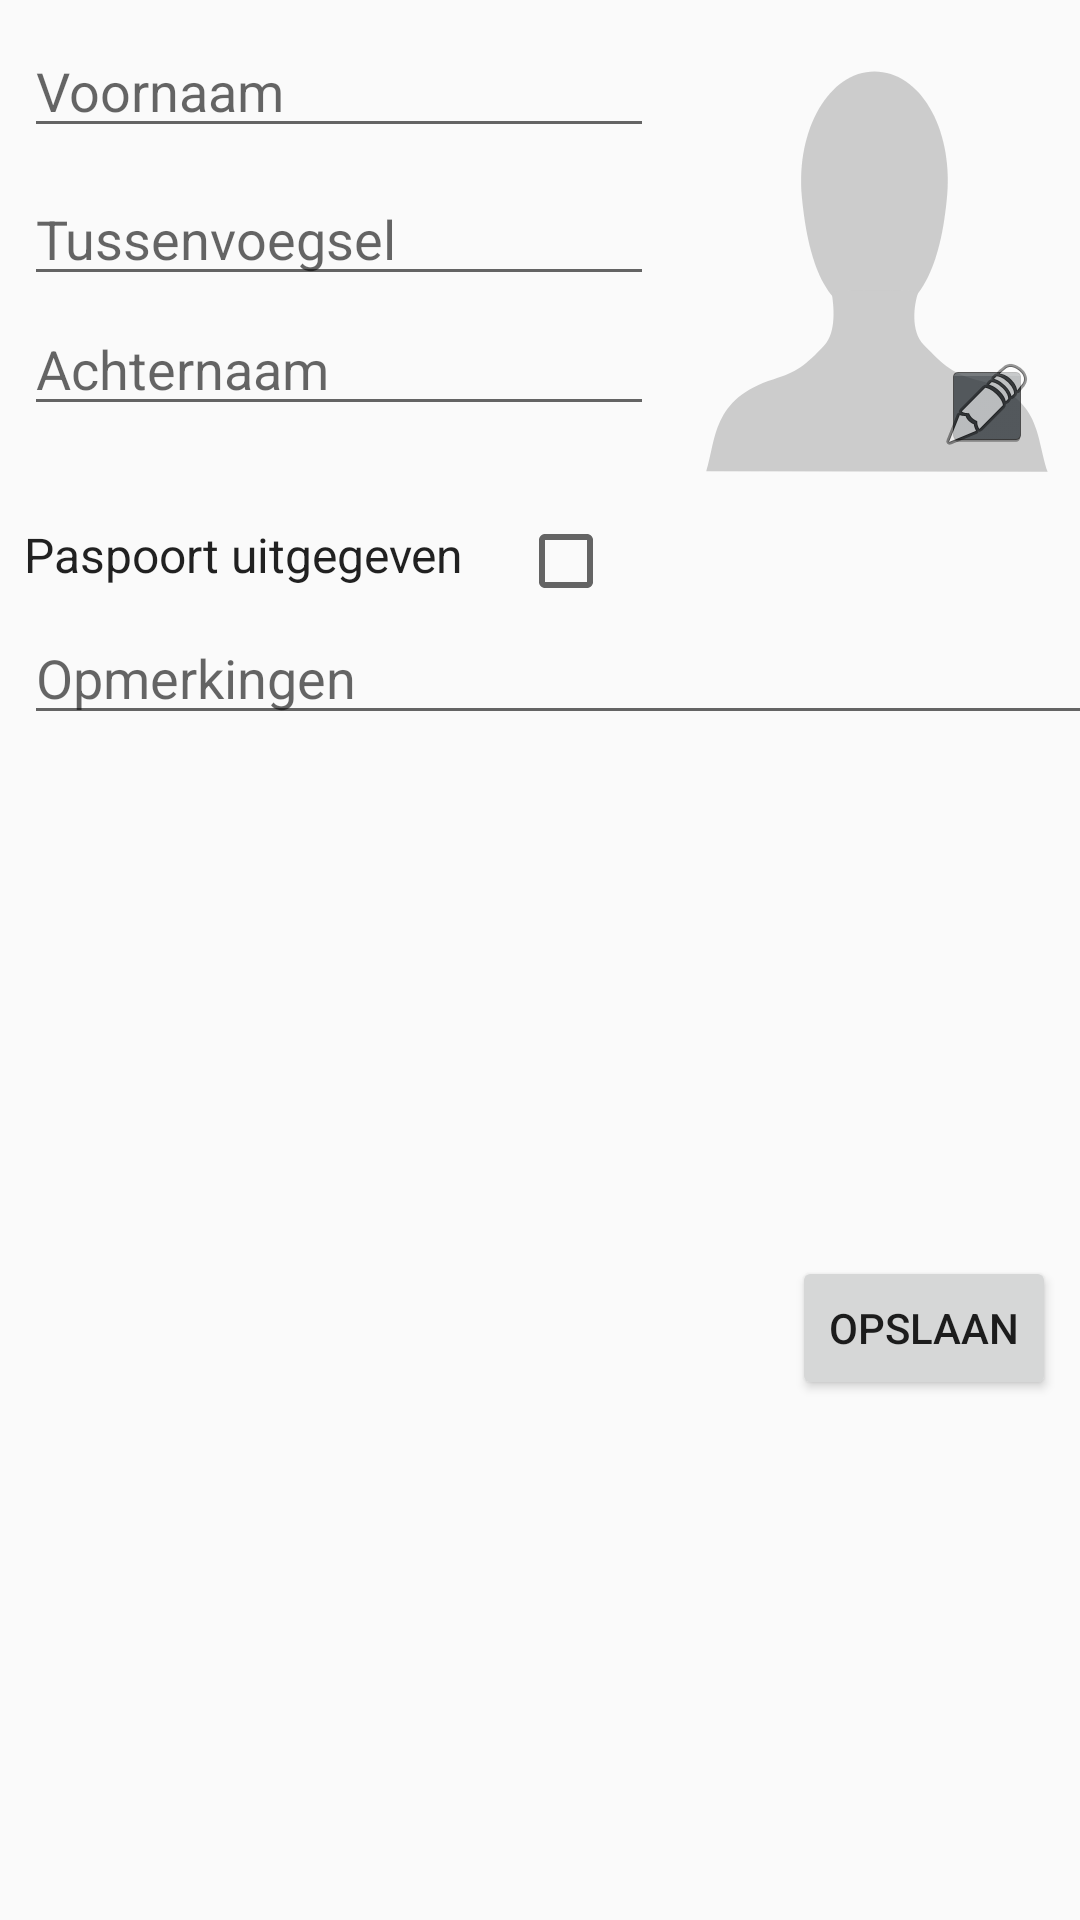

This screen was rendered from an Android layout file. Write that file and the resources it references.
<!-- AndroidManifest.xml: application theme AppTheme -->
<!-- res/layout/fragment_cursist_form.xml -->
<android.support.constraint.ConstraintLayout xmlns:android="http://schemas.android.com/apk/res/android"
    xmlns:tools="http://schemas.android.com/tools"
    android:layout_width="match_parent"
    android:layout_height="match_parent"
    xmlns:app="http://schemas.android.com/apk/res-auto"
    tools:context="nl.multimedia_engineer.watersport_training.CursistFormFragment"
    android:importantForAutofill="noExcludeDescendants">

    <EditText
        android:id="@+id/editTextVoornaam"
        android:layout_width="wrap_content"
        android:layout_height="wrap_content"
        android:layout_marginLeft="8dp"
        android:ems="10"
        android:hint="@string/voornaam"
        android:inputType="textCapSentences"
        app:layout_constraintLeft_toLeftOf="parent"
        android:layout_marginTop="8dp"
        android:layout_marginStart="8dp"
        app:layout_constraintTop_toTopOf="parent" />

    <EditText
        android:id="@+id/editTextTussenvoegsel"
        android:layout_width="wrap_content"
        android:layout_height="wrap_content"
        android:layout_marginLeft="8dp"
        android:ems="10"
        android:hint="@string/tussenvoegsel"
        android:inputType="textPersonName"
        app:layout_constraintLeft_toLeftOf="parent"
        android:layout_marginTop="8dp"
        app:layout_constraintTop_toBottomOf="@+id/editTextVoornaam"
        android:layout_marginStart="8dp" />

    <EditText
        android:id="@+id/editTextAchternaam"
        android:layout_width="wrap_content"
        android:layout_height="wrap_content"
        android:layout_marginLeft="8dp"
        android:layout_marginTop="2dp"
        android:ems="10"
        android:hint="@string/achternaam"
        android:inputType="textCapSentences"
        app:layout_constraintLeft_toLeftOf="parent"
        app:layout_constraintTop_toBottomOf="@+id/editTextTussenvoegsel" />

    <EditText
        android:id="@+id/editTextOpmerkingen"
        style="@style/Widget.AppCompat.EditText"
        android:layout_width="368dp"
        android:layout_height="wrap_content"
        android:layout_marginLeft="8dp"
        android:layout_marginStart="8dp"
        android:layout_marginTop="8dp"
        android:ems="10"
        android:hint="@string/opmerkingen"
        android:inputType="textMultiLine"
        app:layout_constraintLeft_toLeftOf="parent"
        app:layout_constraintTop_toBottomOf="@+id/textViewPaspoort" />

    <TextView
        android:id="@+id/textViewPaspoort"
        android:layout_width="wrap_content"
        android:layout_height="wrap_content"
        android:layout_marginLeft="8dp"
        android:layout_marginTop="32dp"
        android:text="@string/paspoort"
        android:textAppearance="@android:style/TextAppearance"
        app:layout_constraintLeft_toLeftOf="parent"
        app:layout_constraintTop_toBottomOf="@+id/editTextAchternaam" />

    <CheckBox
        android:id="@+id/checkBoxPaspoort"
        android:layout_width="wrap_content"
        android:layout_height="wrap_content"
        android:layout_marginRight="0dp"
        android:layout_marginTop="29dp"
        app:layout_constraintTop_toBottomOf="@+id/editTextAchternaam"
        app:layout_constraintLeft_toRightOf="@+id/textViewPaspoort"
        android:layout_marginLeft="18dp" />


    <Button
        android:id="@+id/buttonSave"
        android:layout_width="wrap_content"
        android:layout_height="wrap_content"
        android:layout_marginRight="8dp"
        android:layout_marginTop="8dp"
        android:text="@string/opslaan"
        app:layout_constraintRight_toRightOf="parent"
        app:layout_constraintTop_toBottomOf="@+id/editTextOpmerkingen"
        app:layout_constraintBottom_toBottomOf="parent"
        android:layout_marginBottom="8dp" />

    <ImageView
        android:id="@+id/imageViewFoto"
        android:layout_width="150dp"
        android:layout_height="150dp"
        android:layout_marginRight="8dp"
        android:layout_marginTop="8dp"
        android:scaleType="fitEnd"
        app:layout_constraintRight_toRightOf="parent"
        app:srcCompat="@drawable/ic_user_image"
        app:layout_constraintLeft_toRightOf="@+id/editTextTussenvoegsel"
        android:layout_marginLeft="8dp"
        app:layout_constraintHorizontal_bias="1.0"
        app:layout_constraintTop_toTopOf="parent"
        tools:ignore="ContentDescription" />

    <ImageButton
        android:id="@+id/imageButtonPhoto"
        style="@android:style/Widget.Holo.ImageButton"
        android:layout_width="30dp"
        android:layout_height="30dp"
        android:layout_marginBottom="8dp"
        android:layout_marginRight="8dp"
        app:layout_constraintBottom_toBottomOf="@+id/imageViewFoto"
        app:layout_constraintRight_toRightOf="@+id/imageViewFoto"
        app:srcCompat="@android:drawable/ic_menu_edit"
        tools:layout_editor_absoluteX="330dp"
        tools:layout_editor_absoluteY="115dp"
        tools:ignore="ContentDescription" />


</android.support.constraint.ConstraintLayout>
<!-- resources referenced by this layout -->
<resources>
  <!-- drawable ic_user_image (drawable) -->
  <vector xmlns:android="http://schemas.android.com/apk/res/android"
      android:width="120dp"
      android:height="150dp"
      android:viewportWidth="150.0"
      android:viewportHeight="150.0">
      <path
          android:pathData="M104.69,56.69C102.19,80.64 93.1,97.27 74.37,97.27C55.64,97.27 46.99,82.31 44.06,57.29C41.62,34.94 55.64,15.8 74.37,15.8C93.1,15.8 106.82,34.29 104.69,56.69z"
          android:fillColor="#ccc"
          android:strokeWidth="2.5"
          android:strokeAlpha="0.251" />
      <path
          android:pathData="M92.57,89.6C90.79,93.48 89.4,102.45 94.86,106.9C103.94,114.3 106.71,116.47 118.31,118.95C144.04,124.43 141.65,138.15 146.52,149.22L4.27,149.1C8.47,138.65 6.51,124.78 32.4,118.39C41.81,116.06 45.67,113.88 53.59,107.02C58.53,102.73 57.53,93.99 56.43,89.27C52.49,88.83 94.17,88.14 92.57,89.6z"
          android:strokeLineCap="butt"
          android:strokeColor="#00000000"
          android:fillColor="#ccc"
          android:strokeWidth="1"
          android:strokeLineJoin="miter"
          android:strokeAlpha="1" />
  </vector>
  <string name="achternaam">Achternaam</string>
  <string name="opmerkingen">Opmerkingen</string>
  <string name="opslaan">Opslaan</string>
  <string name="paspoort">Paspoort uitgegeven</string>
  <string name="tussenvoegsel">Tussenvoegsel</string>
  <string name="voornaam">Voornaam</string>
  <style name="AppTheme" parent="Theme.AppCompat.Light.DarkActionBar">
          
          <item name="colorPrimary">@color/colorPrimary</item>
          <item name="colorPrimaryDark">@color/colorPrimaryDark</item>
          <item name="colorAccent">@color/colorAccent</item>
      </style>
  <color name="colorPrimary">#3F51B5</color>
  <color name="colorPrimaryDark">#303F9F</color>
  <color name="colorAccent">#ff0000</color>
</resources>
